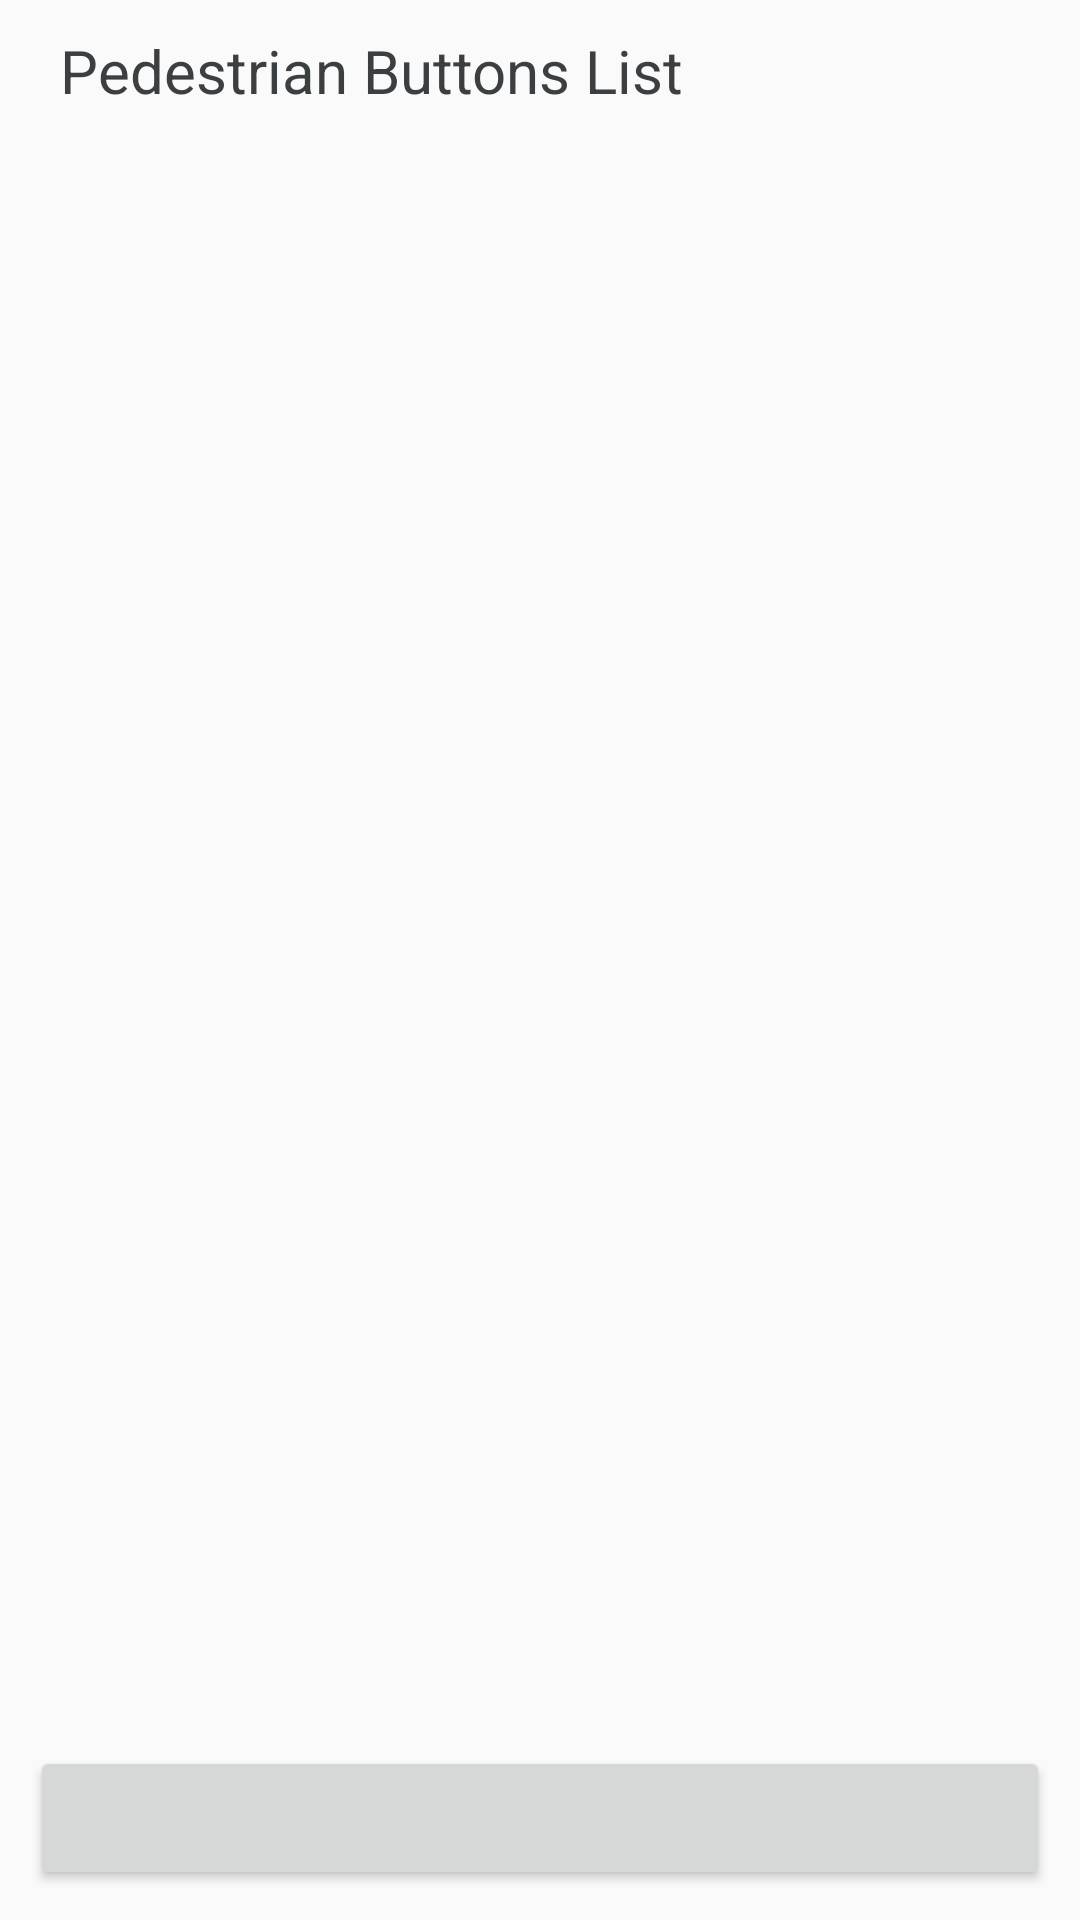

Layout XML and referenced resources for this Android screen:
<!-- AndroidManifest.xml: application theme AppTheme -->
<!-- res/layout/activity_button_list.xml -->
<?xml version="1.0" encoding="utf-8"?>
<LinearLayout xmlns:android="http://schemas.android.com/apk/res/android"
    xmlns:app="http://schemas.android.com/apk/res-auto"
    xmlns:tools="http://schemas.android.com/tools"
    android:layout_width="match_parent"
    android:layout_height="match_parent"
    android:orientation="vertical"
    android:paddingLeft="10dp"
    android:paddingTop="10dp"
    android:paddingRight="10dp"
    android:paddingBottom="10dp"
    tools:context=".ui.ButtonList">

    <TextView
        android:layout_width="fill_parent"
        android:layout_height="wrap_content"
        android:gravity="left"
        android:paddingLeft="10dip"
        android:paddingBottom="10dp"
        android:text="Pedestrian Buttons List"
        android:textColor="@color/colorPrimaryDark"
        android:textSize="20dp" />

    <ListView
        android:id="@+id/deviceList"
        android:layout_width="match_parent"
        android:layout_height="0dp"
        android:layout_weight="1"
        android:paddingLeft="20dip">

    </ListView>


    <Button
        android:id="@+id/scanButton"
        android:layout_width="fill_parent"
        android:layout_height="wrap_content"
        android:enabled="true"
        android:gravity="center"
        android:onClick="onScan"
        android:text="" />

</LinearLayout>
<!-- resources referenced by this layout -->
<resources>
  <color name="colorPrimaryDark">#3C3F41</color>
  <style name="AppTheme" parent="Theme.AppCompat.Light.NoActionBar">
          
          <item name="colorPrimary">@color/colorPrimary</item>
          <item name="colorPrimaryDark">@color/colorPrimaryDark</item>
          <item name="colorAccent">@color/colorAccent</item>
      </style>
  <color name="colorPrimary">#4CAF50</color>
  <color name="colorAccent">#4CAF50</color>
</resources>
